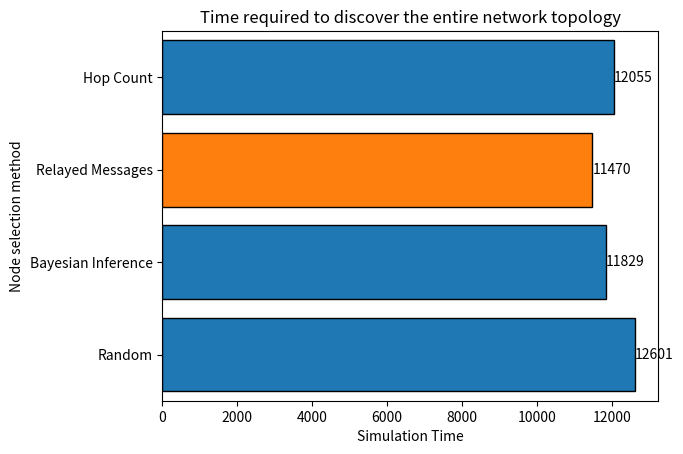
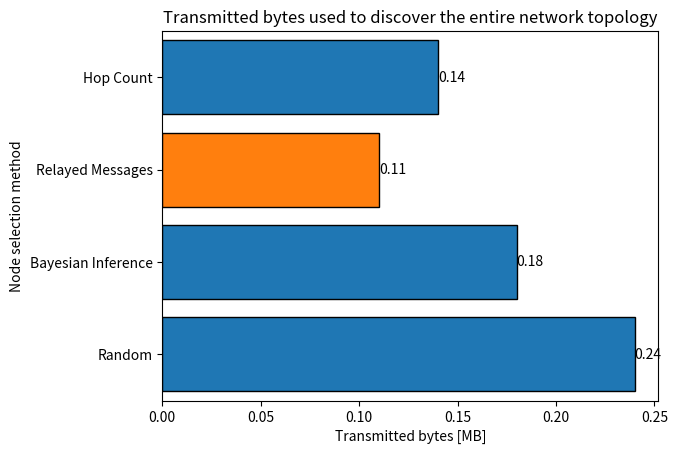
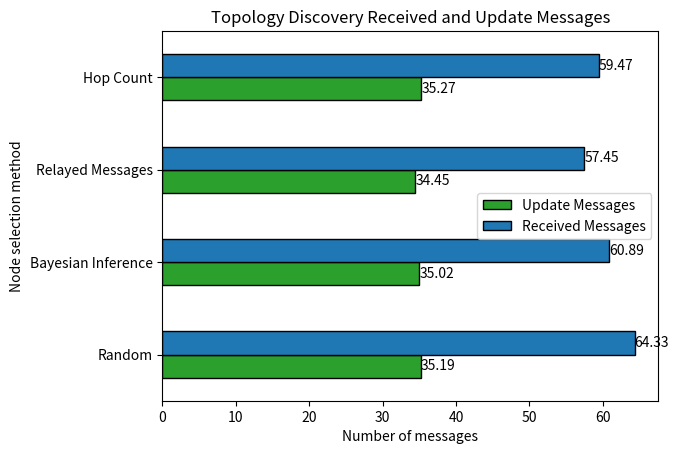

Write Python code to recreate these figures, in order.
import matplotlib.pyplot as plt
import pandas as pd

# FIGURE 1: SIMULATION TIME
values = [12601, 11829, 11470, 12055]
y_values = ['Random', 'Bayesian Inference', 'Relayed Messages', 'Hop Count']
data = {'Simulation Time': values}
df = pd.DataFrame(data, columns=['Simulation Time'],index=y_values)
color_list = ['tab:blue', 'tab:blue', 'tab:orange',  'tab:blue']
ax = df.plot.barh(legend=False)
ax.bar_label(ax.containers[0])
ax.barh(y=y_values, width=values, color=color_list, edgecolor='black')
plt.title("Time required to discover the entire network topology")
plt.ylabel("Node selection method")
plt.xlabel("Simulation Time")
plt.show()


# FIGURE 2: TRANSMITTED BYTES
values = [0.24, 0.18, 0.11, 0.14]
y_values = ['Random', 'Bayesian Inference', 'Relayed Messages', 'Hop Count']
data = {'Transmitted bytes [MB]': values}
df = pd.DataFrame(data, columns=['Transmitted bytes [MB]'], index=y_values)
color_list = ['tab:blue', 'tab:blue', 'tab:orange', 'tab:blue']
ax = df.plot.barh(legend=False)
ax.bar_label(ax.containers[0])
ax.barh(y=y_values, width=values, color=color_list, edgecolor='black')
plt.title("Transmitted bytes used to discover the entire network topology")
plt.ylabel("Node selection method")
plt.xlabel("Transmitted bytes [MB]")
plt.show()


# FIGURE 3: NUMBER OF MESSAGES
data = {'Received Messages': [64.33, 60.89, 57.45, 59.47],
        'Update Messages': [35.19, 35.02, 34.45, 35.27]
        }
df = pd.DataFrame(data, columns=['Update Messages', 'Received Messages'],
                  index=['Random', 'Bayesian Inference', 'Relayed Messages', 'Hop Count'])

color_list = ['tab:green', 'tab:blue']
ax = df.plot.barh(color=color_list, edgecolor='black')
for container in ax.containers:
    ax.bar_label(container)

plt.title('Topology Discovery Received and Update Messages')
plt.ylabel('Node selection method')
plt.xlabel('Number of messages')

plt.show()

